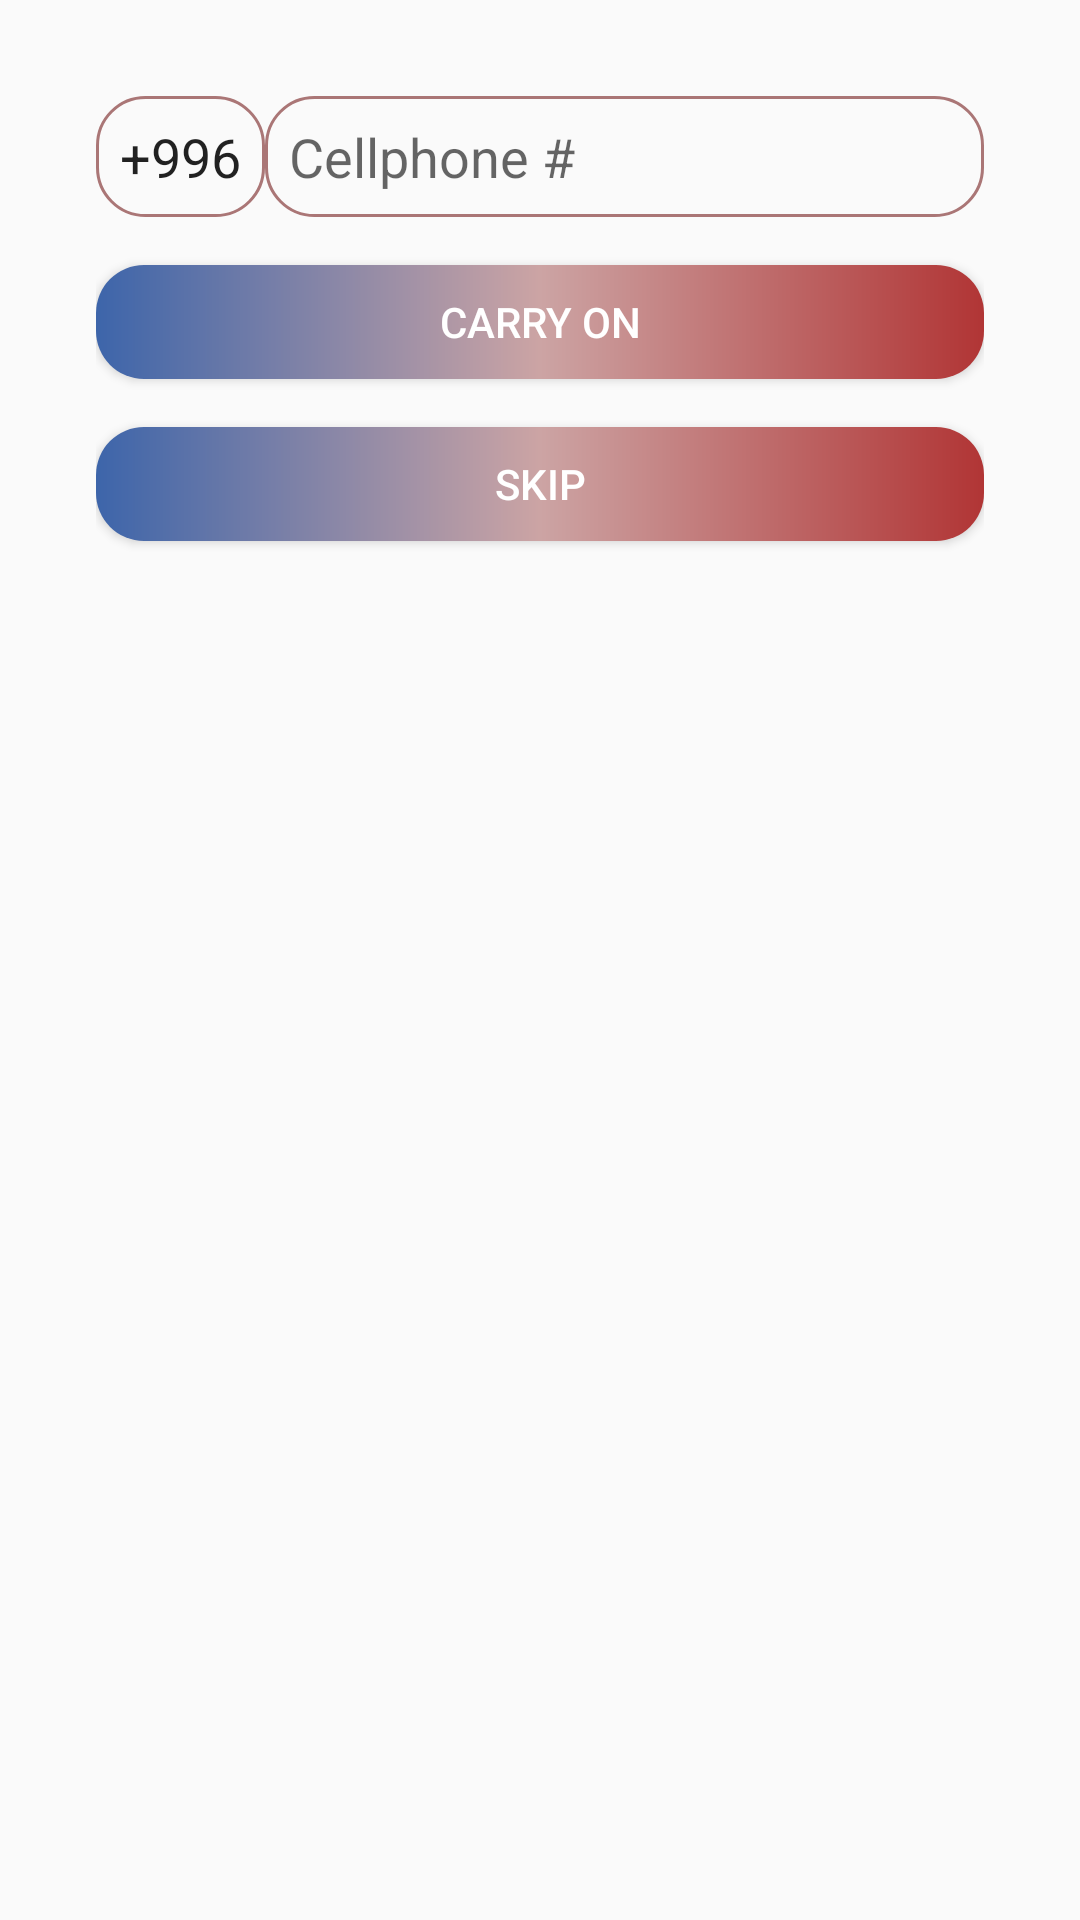

Write the Android layout XML for this screen, with the resource values it uses.
<!-- AndroidManifest.xml: application theme AppTheme -->
<!-- res/layout/fragment_phone.xml -->
<?xml version="1.0" encoding="utf-8"?>
<LinearLayout xmlns:android="http://schemas.android.com/apk/res/android"
    xmlns:tools="http://schemas.android.com/tools"
    android:layout_width="match_parent"
    android:layout_height="match_parent"
    android:orientation="vertical"
    android:padding="32dp"
    tools:context=".auth.PhoneFragment">

    <LinearLayout
        android:layout_width="match_parent"
        android:layout_height="wrap_content"
        android:orientation="horizontal">

        <EditText
            android:id="@+id/etNumber"
            android:layout_width="wrap_content"
            android:layout_height="wrap_content"
            android:text="+996" />

        <EditText
            android:id="@+id/etPhone"
            android:layout_width="wrap_content"
            android:layout_height="wrap_content"
            android:layout_weight="1"
            android:hint="Cellphone #" />


    </LinearLayout>


    <Button
        android:id="@+id/btnCarry"
        android:layout_width="match_parent"
        android:layout_height="38dp"
        android:layout_marginTop="16dp"
        android:text="Carry on" />

    <Button
        android:id="@+id/btnOpenMenu"
        android:layout_width="match_parent"
        android:layout_height="38dp"
        android:layout_marginTop="16dp"
        android:text="skip" />

    <EditText
        android:id="@+id/et_code"
        android:layout_width="match_parent"
        android:layout_height="wrap_content"
        android:hint="Введите код"
        android:visibility="gone" />

    <Button
        android:id="@+id/btn_confirm"
        android:layout_width="match_parent"
        android:layout_height="wrap_content"
        android:layout_marginTop="15dp"
        android:text="Put"
        android:visibility="gone" />

</LinearLayout>
<!-- resources referenced by this layout -->
<resources>
  <style name="AppTheme" parent="Theme.AppCompat.Light.DarkActionBar">
          
          <item name="colorPrimary">@color/colorPrimary</item>
          <item name="colorPrimaryDark">@color/colorPrimaryDark</item>
          <item name="colorAccent">@color/colorAccent</item>
          <item name="buttonStyle">@style/ButtonStyle</item>
          <item name="editTextStyle">@style/EditTxtStyle</item>
      </style>
  <color name="colorPrimary">#F44336</color>
  <color name="colorPrimaryDark">#8A0000</color>
  <color name="colorAccent">#03DAC5</color>
  <style name="ButtonStyle" parent="Widget.AppCompat.Button">
          <item name="android:background">@drawable/buttom_red</item>
  
          <item name="android:textColor">#fff</item>
      </style>
  <style name="EditTxtStyle" parent="Widget.AppCompat.EditText">
          <item name="android:background">@drawable/edit_txt</item>
          <item name="android:padding">8dp</item>
          <item name="android:layout_marginTop">4dp</item>
          <item name="android:layout_marginBottom">4dp</item>
      </style>
  <!-- drawable buttom_red (drawable) -->
  <?xml version="1.0" encoding="utf-8"?>
  <shape xmlns:android="http://schemas.android.com/apk/res/android">
  
      <gradient android:startColor="#3D65AA"
          android:angle="0"
          android:centerColor="#CCA4A4"
          android:endColor="#B13535"/>
      <corners android:radius="16dp"/>
  
  </shape>
  <!-- drawable edit_txt (drawable) -->
  <?xml version="1.0" encoding="utf-8"?>
  <shape xmlns:android="http://schemas.android.com/apk/res/android">
      <stroke android:width="1dp"
              android:color="#AA7676"/>
      <corners android:radius="16dp"/>
  </shape>
</resources>
